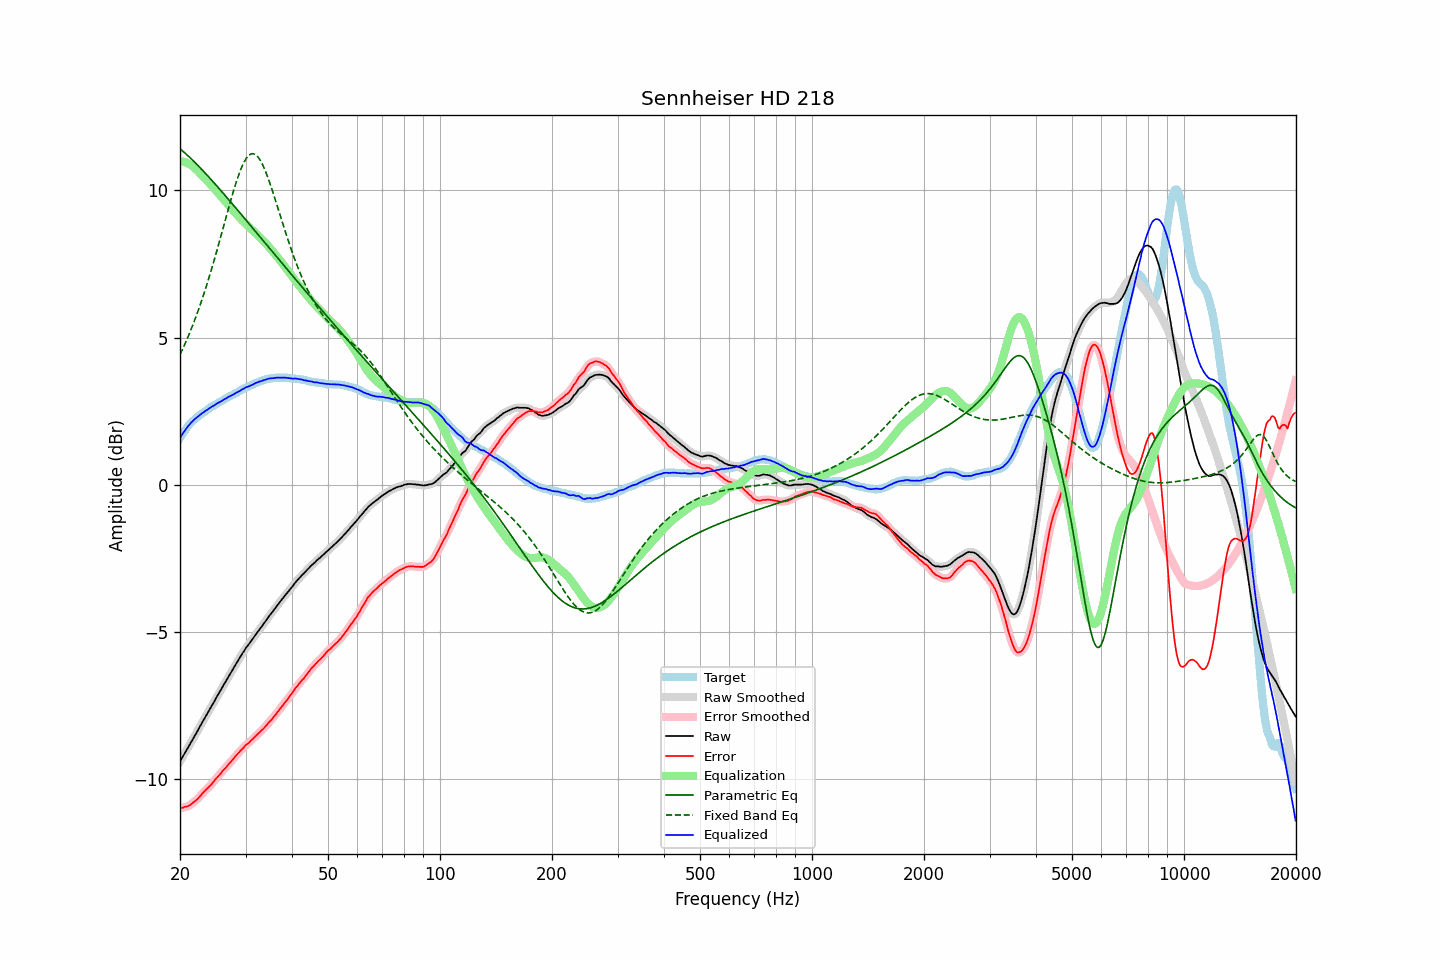

Values plotted in this chart, from the file beside it:
frequency, raw, error, smoothed, error_smoothed, equalization, parametric_eq, fixed_band_eq, equalized_raw, equalized_smoothed, target
20.00, -9.41, -10.99, -9.41, -10.99, 10.99, 11.41, 4.42, 1.58, 1.58, 1.59
20.20, -9.31, -10.98, -9.31, -10.98, 10.98, 11.37, 4.53, 1.68, 1.67, 1.68
20.40, -9.22, -10.97, -9.21, -10.97, 10.97, 11.32, 4.65, 1.76, 1.76, 1.76
20.61, -9.12, -10.94, -9.12, -10.95, 10.96, 11.27, 4.77, 1.84, 1.84, 1.82
20.81, -9.03, -10.94, -9.03, -10.94, 10.94, 11.22, 4.90, 1.91, 1.91, 1.92
21.02, -8.93, -10.92, -8.93, -10.92, 10.91, 11.17, 5.02, 1.99, 1.99, 2.00
21.23, -8.84, -10.89, -8.83, -10.89, 10.88, 11.12, 5.16, 2.05, 2.05, 2.06
21.44, -8.74, -10.85, -8.74, -10.85, 10.85, 11.07, 5.29, 2.12, 2.11, 2.12
21.66, -8.65, -10.81, -8.64, -10.81, 10.81, 11.02, 5.43, 2.16, 2.17, 2.16
21.87, -8.55, -10.76, -8.55, -10.77, 10.77, 10.96, 5.57, 2.22, 2.22, 2.22
22.09, -8.46, -10.72, -8.45, -10.72, 10.72, 10.91, 5.72, 2.26, 2.26, 2.27
22.31, -8.36, -10.67, -8.36, -10.67, 10.66, 10.85, 5.87, 2.31, 2.31, 2.32
22.54, -8.26, -10.61, -8.26, -10.61, 10.61, 10.80, 6.02, 2.35, 2.35, 2.35
22.76, -8.16, -10.55, -8.16, -10.55, 10.55, 10.74, 6.18, 2.40, 2.39, 2.40
22.99, -8.06, -10.48, -8.06, -10.49, 10.50, 10.68, 6.34, 2.44, 2.44, 2.43
23.22, -7.97, -10.43, -7.96, -10.43, 10.44, 10.63, 6.51, 2.47, 2.47, 2.47
23.45, -7.87, -10.37, -7.87, -10.37, 10.38, 10.57, 6.68, 2.51, 2.51, 2.51
23.69, -7.78, -10.32, -7.78, -10.32, 10.32, 10.51, 6.85, 2.54, 2.55, 2.54
23.92, -7.68, -10.26, -7.68, -10.27, 10.26, 10.45, 7.03, 2.59, 2.58, 2.59
24.16, -7.59, -10.22, -7.58, -10.21, 10.20, 10.39, 7.21, 2.62, 2.62, 2.64
24.40, -7.49, -10.15, -7.49, -10.15, 10.14, 10.33, 7.39, 2.66, 2.66, 2.67
24.65, -7.40, -10.08, -7.39, -10.08, 10.08, 10.27, 7.58, 2.69, 2.69, 2.69
24.89, -7.30, -10.01, -7.30, -10.01, 10.02, 10.21, 7.77, 2.72, 2.72, 2.72
25.14, -7.20, -9.95, -7.20, -9.95, 9.96, 10.14, 7.96, 2.76, 2.76, 2.76
25.39, -7.11, -9.89, -7.10, -9.89, 9.89, 10.08, 8.16, 2.79, 2.79, 2.79
25.65, -7.01, -9.83, -7.01, -9.83, 9.83, 10.02, 8.35, 2.82, 2.82, 2.83
25.91, -6.92, -9.76, -6.91, -9.76, 9.76, 9.96, 8.55, 2.85, 2.85, 2.84
26.16, -6.82, -9.69, -6.82, -9.70, 9.70, 9.89, 8.75, 2.89, 2.88, 2.88
26.43, -6.73, -9.64, -6.73, -9.64, 9.64, 9.83, 8.95, 2.91, 2.91, 2.91
26.69, -6.64, -9.58, -6.63, -9.58, 9.58, 9.77, 9.15, 2.94, 2.94, 2.95
26.96, -6.54, -9.51, -6.54, -9.52, 9.51, 9.70, 9.35, 2.98, 2.97, 2.97
27.23, -6.45, -9.45, -6.45, -9.45, 9.45, 9.64, 9.55, 3.00, 3.00, 3.00
27.50, -6.36, -9.39, -6.36, -9.39, 9.39, 9.58, 9.74, 3.03, 3.03, 3.04
27.77, -6.27, -9.32, -6.26, -9.32, 9.32, 9.51, 9.93, 3.06, 3.06, 3.06
28.05, -6.17, -9.26, -6.17, -9.26, 9.26, 9.45, 10.11, 3.09, 3.09, 3.10
28.33, -6.08, -9.19, -6.08, -9.20, 9.20, 9.38, 10.28, 3.12, 3.12, 3.12
28.62, -5.99, -9.13, -5.99, -9.13, 9.14, 9.32, 10.45, 3.15, 3.15, 3.14
28.90, -5.90, -9.08, -5.90, -9.08, 9.08, 9.25, 10.60, 3.18, 3.18, 3.19
29.19, -5.81, -9.01, -5.81, -9.02, 9.02, 9.19, 10.74, 3.21, 3.21, 3.21
29.48, -5.72, -8.97, -5.72, -8.96, 8.96, 9.12, 10.86, 3.25, 3.24, 3.26
29.78, -5.64, -8.90, -5.63, -8.90, 8.91, 9.06, 10.97, 3.27, 3.28, 3.27
30.08, -5.55, -8.84, -5.55, -8.85, 8.86, 8.99, 11.07, 3.31, 3.30, 3.29
30.38, -5.48, -8.80, -5.48, -8.80, 8.80, 8.93, 11.14, 3.33, 3.33, 3.32
30.68, -5.41, -8.76, -5.40, -8.75, 8.75, 8.86, 11.20, 3.34, 3.35, 3.36
30.99, -5.33, -8.70, -5.33, -8.71, 8.70, 8.80, 11.23, 3.37, 3.37, 3.38
31.30, -5.26, -8.65, -5.25, -8.65, 8.65, 8.73, 11.25, 3.39, 3.40, 3.39
31.61, -5.18, -8.60, -5.18, -8.60, 8.60, 8.67, 11.24, 3.42, 3.42, 3.43
31.93, -5.10, -8.54, -5.10, -8.55, 8.55, 8.60, 11.21, 3.45, 3.45, 3.44
32.24, -5.03, -8.49, -5.02, -8.49, 8.50, 8.54, 11.16, 3.47, 3.47, 3.47
32.57, -4.95, -8.44, -4.95, -8.44, 8.44, 8.47, 11.10, 3.50, 3.49, 3.49
32.89, -4.88, -8.39, -4.88, -8.39, 8.39, 8.40, 11.01, 3.51, 3.51, 3.52
33.22, -4.81, -8.34, -4.80, -8.34, 8.33, 8.34, 10.91, 3.53, 3.53, 3.54
33.55, -4.73, -8.28, -4.73, -8.28, 8.28, 8.27, 10.80, 3.55, 3.55, 3.56
33.89, -4.66, -8.22, -4.65, -8.22, 8.22, 8.21, 10.67, 3.56, 3.57, 3.57
34.23, -4.58, -8.16, -4.58, -8.16, 8.16, 8.14, 10.53, 3.58, 3.59, 3.59
34.57, -4.50, -8.09, -4.50, -8.10, 8.10, 8.08, 10.39, 3.60, 3.60, 3.60
34.92, -4.43, -8.03, -4.43, -8.04, 8.04, 8.01, 10.23, 3.61, 3.61, 3.61
35.27, -4.36, -7.98, -4.36, -7.97, 7.97, 7.95, 10.07, 3.62, 3.62, 3.62
35.62, -4.29, -7.90, -4.29, -7.91, 7.91, 7.88, 9.90, 3.62, 3.62, 3.62
35.97, -4.22, -7.84, -4.21, -7.84, 7.84, 7.82, 9.73, 3.62, 3.63, 3.63
... 635 more rows
